Run: headless pygame with SDL's dummy video driver; simulated clock (each Clock.tick advances the game by its frame time, no real sleeping); random seed 0; keys injected as events and as key.get_pressed() state; no mouse input.
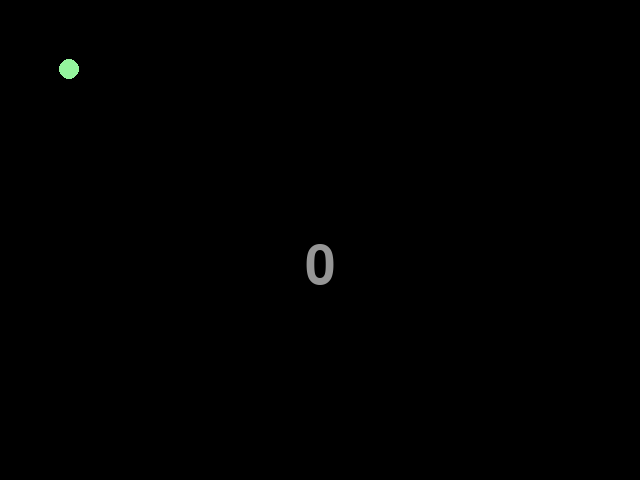
Frame 1 of 4 · flips 1–60 · no input
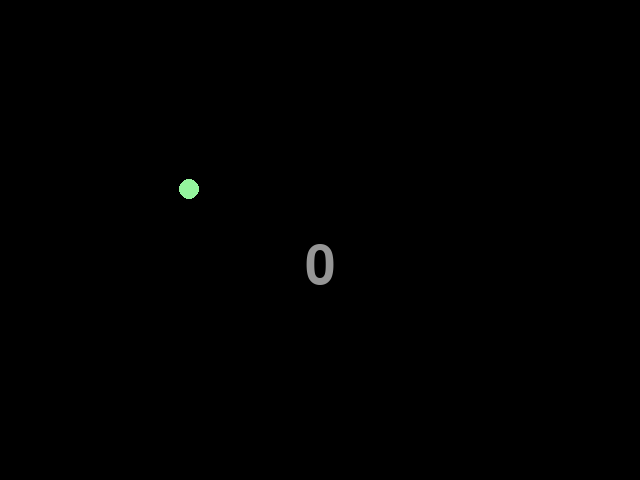
Frame 2 of 4 · flips 61–180 · tapped SPACE, RETURN · held RIGHT (→), D
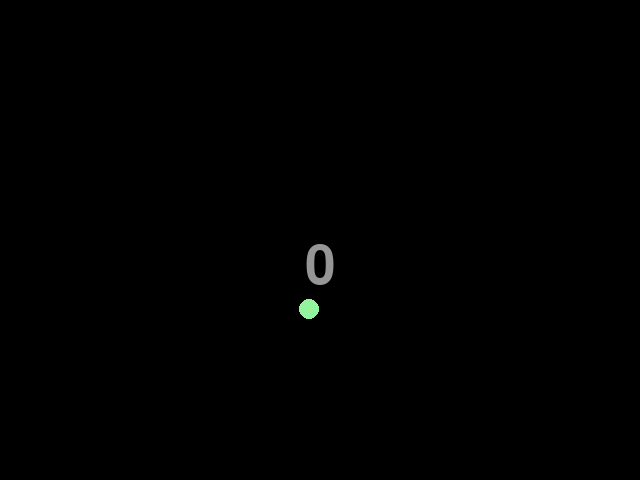
Frame 3 of 4 · flips 181–300 · held DOWN (↓), S
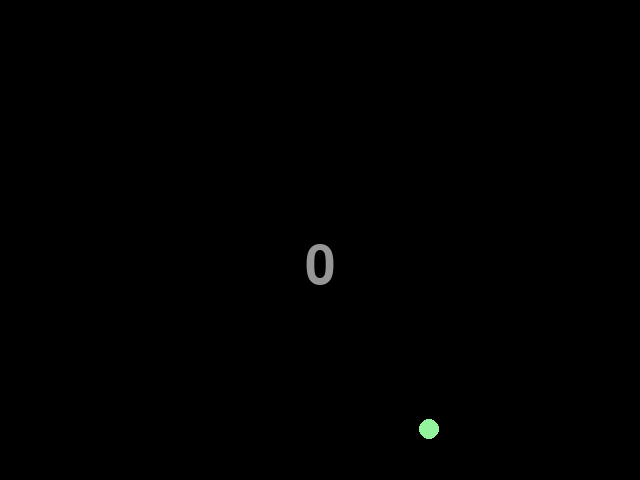
Frame 4 of 4 · flips 301–420 · held LEFT (←), A, UP (↑), W

The pygame program that drew these frames:

import pygame, sys, random, time

from pygame.locals import *

pygame.init()
WIDTH = 640
HEIGHT = 480
FPSCLOCK = pygame.time.Clock()
BLOCK_SIZE = 10

DISPLAY = pygame.display.set_mode((WIDTH, HEIGHT))

class Colors:
    BLACK = pygame.Color(0, 0, 0)
    WHITE = pygame.Color(255, 255, 255)
    RED = pygame.Color(255, 0, 0)
    GREY = pygame.Color(150, 150, 150)
    BLUE = pygame.Color(100, 150, 255)
    YELLOW = pygame.Color(255, 255, 0)


def draw_circle(location, color, size=BLOCK_SIZE):
    pygame.draw.circle(DISPLAY, color, (location[0], location[1]), size)


def random_color():
    color = lambda: random.randint(50, 255)
    return pygame.Color(color(), color(), color())


BASICFONT = pygame.font.SysFont("SIMYOU.TTF", 80)
def draw_text(text):
    score_Surf = BASICFONT.render(text, True, Colors.GREY)
    score_Rect = score_Surf.get_rect()
    score_Rect.midtop = (WIDTH/2, HEIGHT/2)
    DISPLAY.blit(score_Surf, score_Rect)


def check_quit():
    for event in pygame.event.get():
        if event.type == QUIT:
            pygame.quit()
            sys.exit()
        if event.type == KEYDOWN and event.key == K_q:
            return True
    return False

size = BLOCK_SIZE
location = [size, size]
move = [1, 1]
pygame.init()
color = random_color()
bounced = 0
fps = 500

bounce_map = {0: WIDTH, 1: HEIGHT}
stop = False


while not stop:
    stop = check_quit()
    DISPLAY.fill(Colors.BLACK)
    draw_circle(location, color)
    draw_text(str(bounced))
    pygame.display.flip()

    for k, v in bounce_map.items():
        location[k] += move[k]
        if location[k] < size or location[k] > v - size:
            move[k] *= -1
            color = random_color()
            bounced += 1

    FPSCLOCK.tick(fps)
